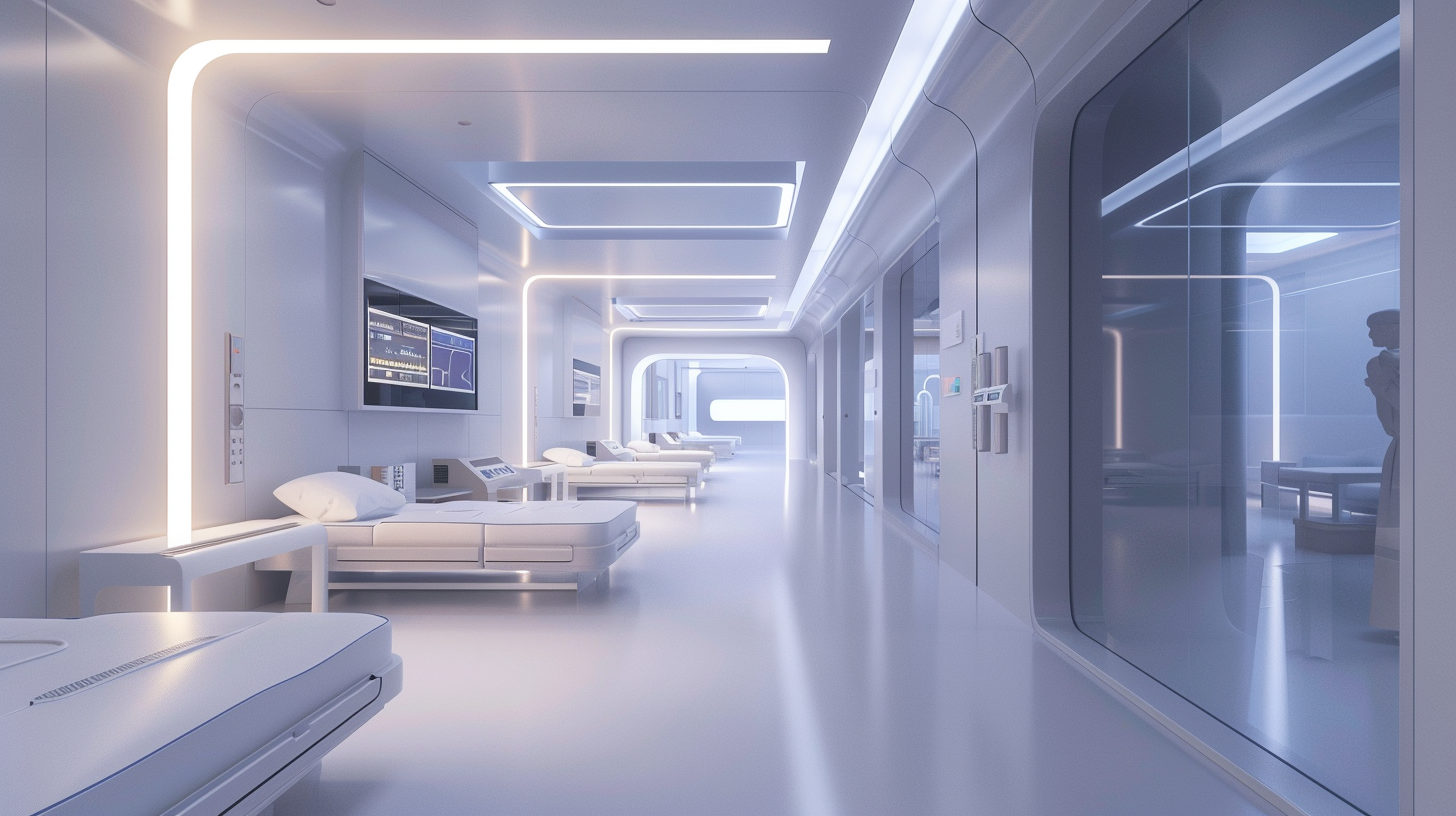
Generation parameters embedded in this image by Midjourney (PNG 'Description' text chunk):
A minimalist, clean blood donation room with several donation beds equipped with subtle glowing sensors, medical staff efficiently monitoring real-time data on tablets, shorter waiting lines, Japanese aesthetic, soft lighting, medical technology integration, bird's eye view perspective, professional healthcare environment, blue and white color scheme, digital efficiency visualization, --ar 16:9 --profile [redacted] --v 6 Job ID: 31f92791-8fb8-451d-b155-ebc909376ff6